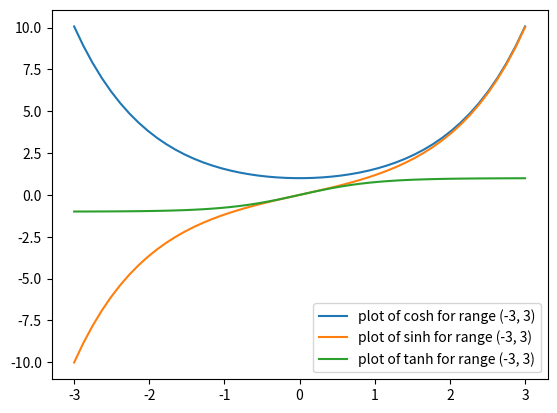

Write Python code to recreate this figure.
import matplotlib.pyplot as plt
import numpy as np


def cosh(x): return (np.exp(x) + np.exp(-x)) / 2


def sinh(x): return (np.exp(x) - np.exp(-x)) / 2


def tanh(x): return sinh(x) / cosh(x)


def plot_function(function, start, end):
    x_array = np.linspace(start, end)
    y_array = [function(x) for x in x_array]
    plt.plot(x_array, y_array, label='plot of {} for range ({}, {})'.format(function.__name__, start, end))
    plt.legend()


def run(start, end):
    plot_function(cosh, start, end)
    plot_function(sinh, start, end)
    plot_function(tanh, start, end)


if __name__ == "__main__":
    fig = plt.figure()
    run(-3, 3)